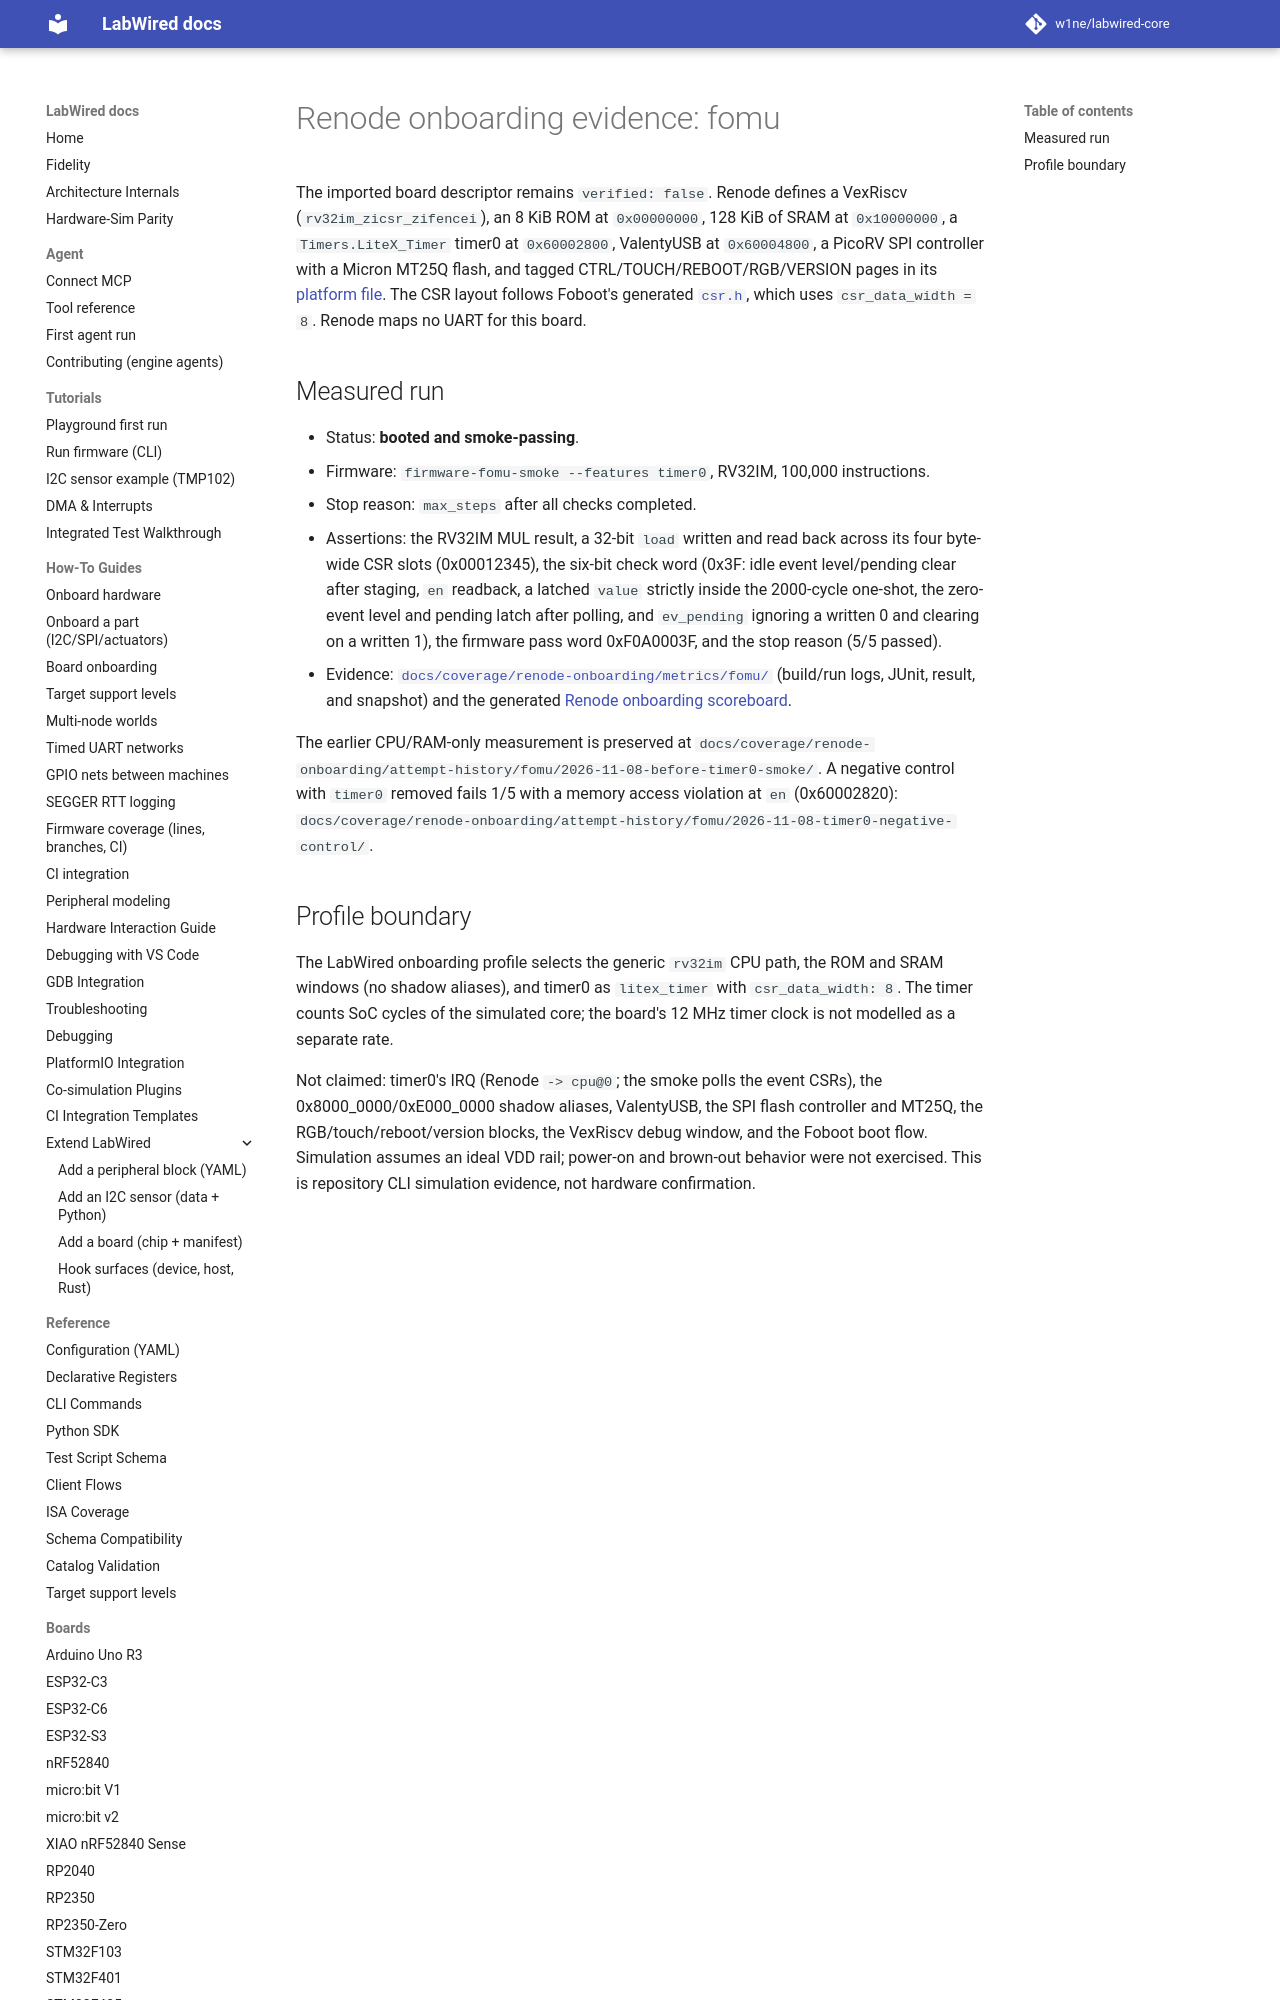

repository: CrispStrobe/labwired-core · page: boards/fomu/index.html · generator: mkdocs

# Renode onboarding evidence: fomu

The imported board descriptor remains `verified: false`. Renode defines a
VexRiscv (`rv32im_zicsr_zifencei`), an 8 KiB ROM at `0x00000000`, 128 KiB of
SRAM at `0x10000000`, a `Timers.LiteX_Timer` timer0 at `0x60002800`,
ValentyUSB at `0x60004800`, a PicoRV SPI controller with a Micron MT25Q flash,
and tagged CTRL/TOUCH/REBOOT/RGB/VERSION pages in its
[platform file](https://github.com/renode/renode/blob/master/platforms/cpus/fomu.repl).
The CSR layout follows Foboot's generated
[`csr.h`](https://github.com/im-tomu/foboot/blob/637bbf10fa9a0b7f52cbd459d80c8c7532d56a18/sw/include/generated/csr.h),
which uses `csr_data_width = 8`. Renode maps no UART for this board.
